Run: headless pygame with SDL's dummy video driver; simulated clock (each Clock.tick advances the game by its frame time, no real sleeping); random seed 0; keys injected as events and as key.get_pressed() state; mouse plan: one left click at the window centre at the start of phase 2, then a move to the lower-right quarter at the start of phase 3.
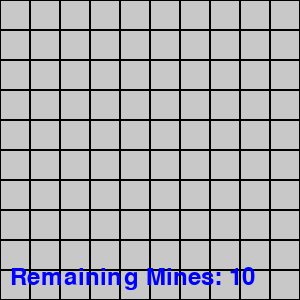
Frame 1 of 4 · flips 1–60 · no input
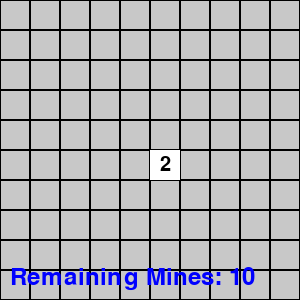
Frame 2 of 4 · flips 61–180 · clicked the window centre · tapped SPACE, RETURN · held RIGHT (→), D
Frame 3 of 4 · flips 181–300 · moved the mouse to the lower-right quarter · held DOWN (↓), S · screen unchanged from frame 2, image omitted
Frame 4 of 4 · flips 301–420 · held LEFT (←), A, UP (↑), W · screen unchanged from frame 3, image omitted

The pygame program that drew these frames:

import pygame
import random
import sys

# 初始化 Pygame
pygame.init()

# 定义颜色
WHITE = (255, 255, 255)
GRAY = (200, 200, 200)
BLACK = (0, 0, 0)
RED = (255, 0, 0)
BLUE = (0, 0, 255)  # 添加这行来定义蓝色

# 定义游戏参数
CELL_SIZE = 30
WIDTH = 10
HEIGHT = 10
MINES = 10

# 设置窗口
SCREEN_WIDTH = WIDTH * CELL_SIZE
SCREEN_HEIGHT = HEIGHT * CELL_SIZE
screen = pygame.display.set_mode((SCREEN_WIDTH, SCREEN_HEIGHT))
pygame.display.set_caption("Minesweeper")

class Minesweeper:
    def __init__(self, width, height, mines):
        self.width = width
        self.height = height
        self.mines = mines
        self.board = [[0 for _ in range(width)] for _ in range(height)]
        self.revealed = [[False for _ in range(width)] for _ in range(height)]
        self.flags = [[False for _ in range(width)] for _ in range(height)]
        self.remaining_mines = mines
        self.place_mines()

    def place_mines(self):
        placed = 0
        while placed < self.mines:
            x = random.randint(0, self.width - 1)
            y = random.randint(0, self.height - 1)
            if self.board[y][x] != -1:
                self.board[y][x] = -1
                placed += 1
                for dx in [-1, 0, 1]:
                    for dy in [-1, 0, 1]:
                        nx, ny = x + dx, y + dy
                        if 0 <= nx < self.width and 0 <= ny < self.height and self.board[ny][nx] != -1:
                            self.board[ny][nx] += 1

    def reveal(self, x, y):
        print(f"尝试揭示格子：({x}, {y})")
        if self.flags[y][x]:
            print(f"格子 ({x}, {y}) 已被标记，无法揭示")
            return True

        if self.revealed[y][x]:
            print(f"格子 ({x}, {y}) 已经被揭示")
            return True

        self.revealed[y][x] = True
        if self.board[y][x] == -1:
            print(f"踩到地雷！游戏结束")
            return False
        elif self.board[y][x] == 0:
            print(f"揭示空白格子 ({x}, {y})，继续揭示周围格子")
            self.reveal_neighbors(x, y)
        else:
            print(f"揭示数字格子 ({x}, {y}): {self.board[y][x]}")
        return True

    def reveal_neighbors(self, x, y):
        for dx in [-1, 0, 1]:
            for dy in [-1, 0, 1]:
                nx, ny = x + dx, y + dy
                if 0 <= nx < self.width and 0 <= ny < self.height and not self.revealed[ny][nx]:
                    self.reveal(nx, ny)

    def draw_board(self):
        for y in range(self.height):
            for x in range(self.width):
                rect = pygame.Rect(x * CELL_SIZE, y * CELL_SIZE, CELL_SIZE, CELL_SIZE)
                if self.revealed[y][x]:
                    pygame.draw.rect(screen, WHITE, rect)
                    if self.board[y][x] > 0:
                        font = pygame.font.Font(None, CELL_SIZE)
                        text = font.render(str(self.board[y][x]), True, BLACK)
                        text_rect = text.get_rect(center=rect.center)
                        screen.blit(text, text_rect)
                    elif self.board[y][x] == -1:
                        pygame.draw.circle(screen, RED, rect.center, CELL_SIZE // 3)
                else:
                    pygame.draw.rect(screen, GRAY, rect)
                    pygame.draw.rect(screen, BLACK, rect, 1)
                
                if self.flags[y][x]:
                    # 绘制小红旗
                    pole_color = (100, 100, 100)
                    flag_color = (255, 0, 0)
                    pole_start = (x * CELL_SIZE + CELL_SIZE // 4, y * CELL_SIZE + CELL_SIZE // 4)
                    pole_end = (x * CELL_SIZE + CELL_SIZE // 4, y * CELL_SIZE + CELL_SIZE * 3 // 4)
                    pygame.draw.line(screen, pole_color, pole_start, pole_end, 2)
                    flag_points = [
                        (x * CELL_SIZE + CELL_SIZE // 4, y * CELL_SIZE + CELL_SIZE // 4),
                        (x * CELL_SIZE + CELL_SIZE * 3 // 4, y * CELL_SIZE + CELL_SIZE // 2),
                        (x * CELL_SIZE + CELL_SIZE // 4, y * CELL_SIZE + CELL_SIZE * 3 // 5)
                    ]
                    pygame.draw.polygon(screen, flag_color, flag_points)

        # 显示剩余地雷数
        font = pygame.font.Font(None, 36)
        text = font.render(f"Remaining Mines: {self.remaining_mines}", True, BLUE)
        screen.blit(text, (10, SCREEN_HEIGHT - 35))

    def reset_game(self):
        self.board = [[0 for _ in range(self.width)] for _ in range(self.height)]
        self.revealed = [[False for _ in range(self.width)] for _ in range(HEIGHT)]
        self.flags = [[False for _ in range(self.width)] for _ in range(HEIGHT)]
        self.remaining_mines = self.mines
        self.place_mines()

    def toggle_flag(self, x, y):
        if 0 <= x < self.width and 0 <= y < self.height:
            if not self.revealed[y][x]:
                self.flags[y][x] = not self.flags[y][x]
                self.remaining_mines += 1 if not self.flags[y][x] else -1
                print(f"标记切换：({x}, {y}), 当前状态：{'已标记' if self.flags[y][x] else '未标记'}")
                print(f"剩余地雷数：{self.remaining_mines}")
            else:
                print(f"无法标记：({x}, {y}), 该格子已揭示")
        else:
            print(f"无法标记：({x}, {y}), 超出棋盘范围")
        print(f"标记状态：{self.flags[y][x] if 0 <= y < self.height and 0 <= x < self.width else 'N/A'}")

    def check_win(self):
        for y in range(self.height):
            for x in range(self.width):
                if self.board[y][x] != -1 and not self.revealed[y][x]:
                    return False
        return True

def main_game_loop():
    game = Minesweeper(WIDTH, HEIGHT, MINES)
    running = True
    game_over = False
    game_won = False
    clock = pygame.time.Clock()  # 创建时钟对象

    while running:
        for event in pygame.event.get():
            if event.type == pygame.QUIT:
                running = False
            elif event.type == pygame.MOUSEBUTTONDOWN:
                x, y = event.pos
                cell_x, cell_y = x // CELL_SIZE, y // CELL_SIZE
                print(f"鼠标点击：按钮 {event.button}, 位置 ({cell_x}, {cell_y})")
                
                if 0 <= cell_x < WIDTH and 0 <= cell_y < HEIGHT:
                    if event.button == 1:  # 左键点击
                        if game_over or game_won:
                            game.reset_game()
                            game_over = False
                            game_won = False
                            print("游戏重新开始")
                        elif game.reveal(cell_x, cell_y):
                            if game.check_win():
                                game_won = True
                                print("恭喜你赢了！")
                        else:
                            game_over = True
                            print("游戏结束！你踩到地雷了。")
                    elif event.button == 3:  # 右键点击
                        print("处理右键点击")
                        if not game_over:
                            game.toggle_flag(cell_x, cell_y)
                else:
                    print(f"点击位置 ({cell_x}, {cell_y}) 超出棋盘范围")

        pygame.event.pump()  # 确保所有事件都被处理

        try:
            screen.fill(WHITE)
            game.draw_board()
            
            if game_over:
                show_game_over_popup()
            elif game_won:
                show_win_popup()

            pygame.display.flip()
            clock.tick(30)  # 限制帧率为30FPS
        except Exception as e:
            print(f"绘制错误: {e}")
            running = False

    pygame.quit()

def show_game_over_popup():
    popup_width, popup_height = 300, 150
    popup = pygame.Surface((popup_width, popup_height))
    popup.fill(WHITE)
    pygame.draw.rect(popup, BLACK, (0, 0, popup_width, popup_height), 2)

    font = pygame.font.Font(None, 36)
    text1 = font.render("Game Over!", True, BLACK)
    text2 = font.render("Click to restart", True, BLACK)

    popup.blit(text1, (popup_width // 2 - text1.get_width() // 2, 40))
    popup.blit(text2, (popup_width // 2 - text2.get_width() // 2, 90))

    screen.blit(popup, (SCREEN_WIDTH // 2 - popup_width // 2, SCREEN_HEIGHT // 2 - popup_height // 2))

def show_win_popup():
    popup_width, popup_height = 300, 150
    popup = pygame.Surface((popup_width, popup_height))
    popup.fill((200, 200, 200))
    pygame.draw.rect(popup, BLACK, (0, 0, popup_width, popup_height), 2)

    font = pygame.font.SysFont('simhei', 36)
    text1 = font.render("You Win!", True, (255, 0, 0))
    text2 = font.render("Click to restart", True, (0, 0, 255))

    popup.blit(text1, (popup_width // 2 - text1.get_width() // 2, 40))
    popup.blit(text2, (popup_width // 2 - text2.get_width() // 2, 90))

    screen.blit(popup, (SCREEN_WIDTH // 2 - popup_width // 2, SCREEN_HEIGHT // 2 - popup_height // 2))

if __name__ == "__main__":
    main_game_loop()
